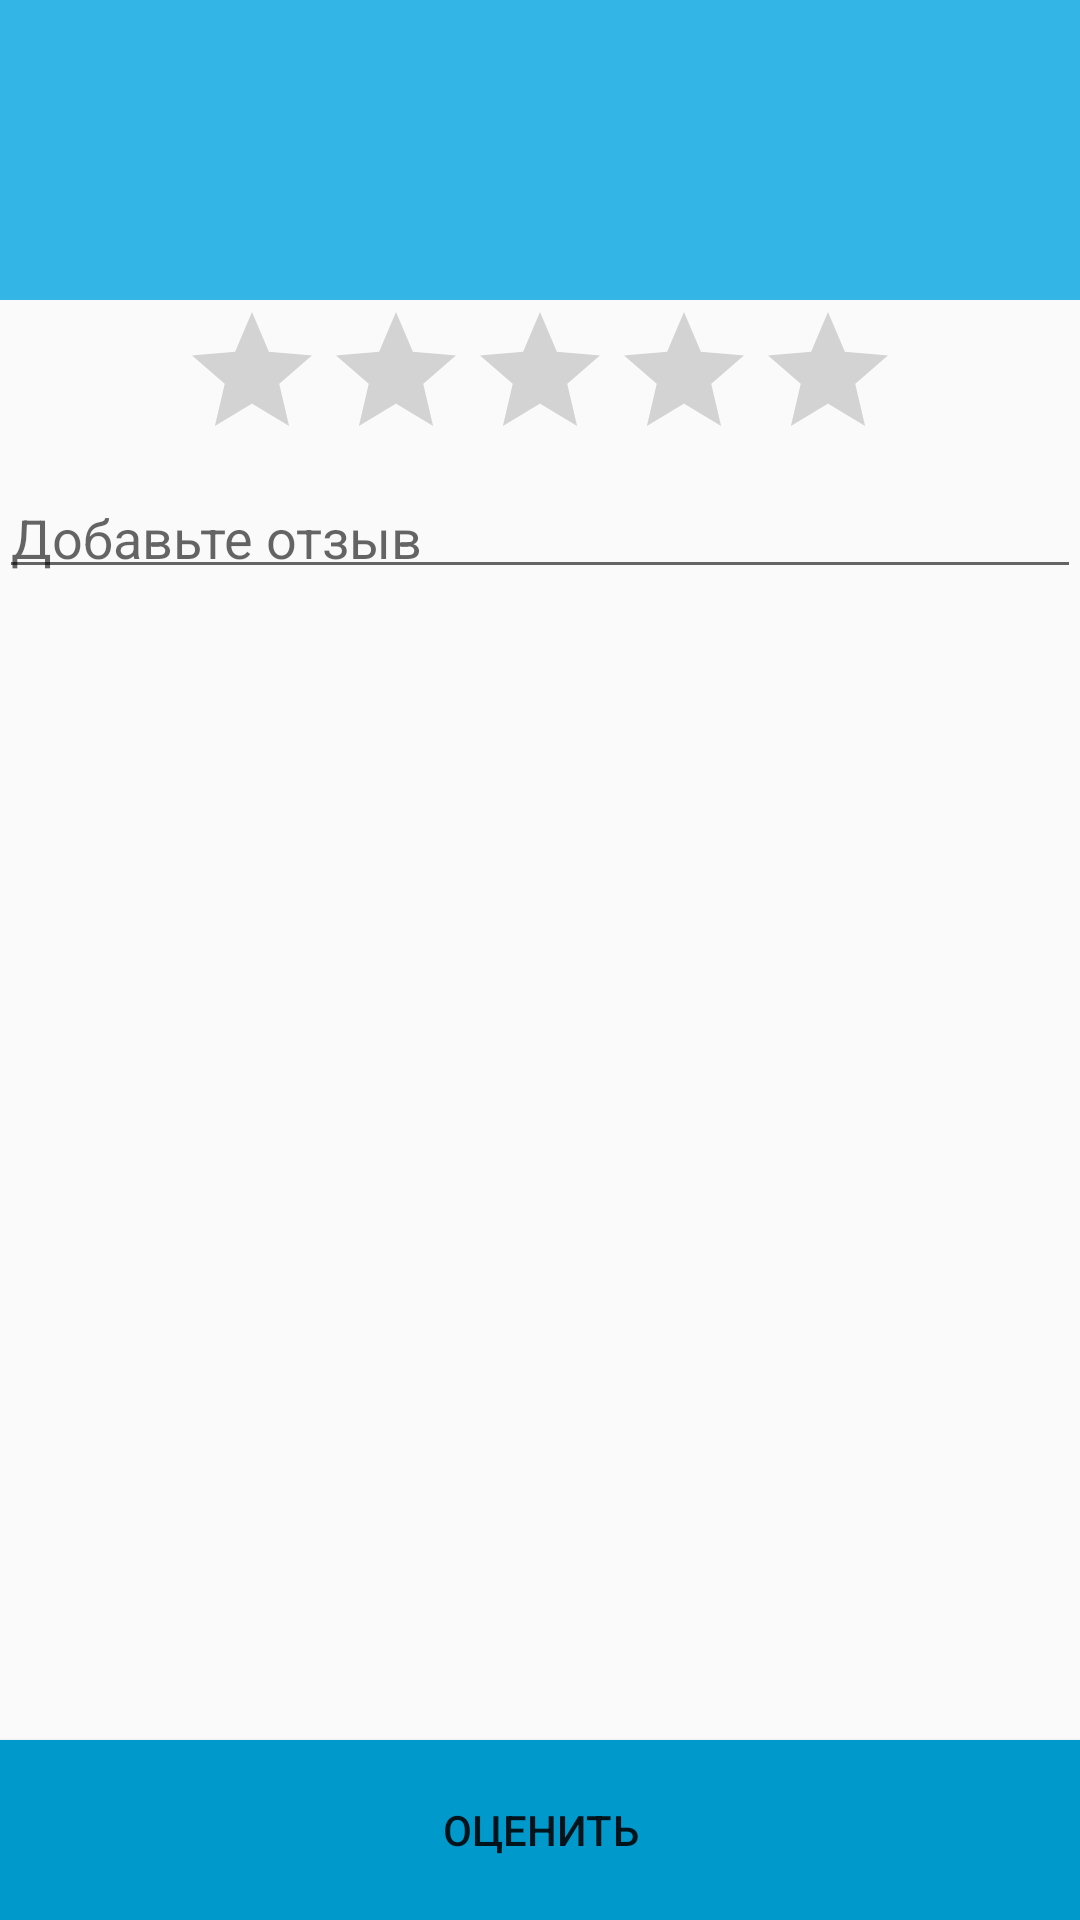

The Android layout XML behind this screen, and the referenced resources:
<!-- AndroidManifest.xml: application theme AppTheme -->
<!-- res/layout/activity_waiter.xml -->
<LinearLayout xmlns:android="http://schemas.android.com/apk/res/android"
    xmlns:tools="http://schemas.android.com/tools"
    android:orientation="vertical"
    android:layout_width="match_parent"
    android:layout_height="match_parent"
    tools:context="com.restomania.restomania.WaiterActivity"
    android:id="@+id/lin_lay1"
    android:weightSum="1">

    <RelativeLayout
        android:padding="@dimen/activity_horizontal_margin"
        android:layout_width="fill_parent"
        android:layout_height="wrap_content"
        android:background="#ff33b5e5">

        <ImageView
            android:id="@+id/img_waiter"
            android:layout_width="100dp"
            android:layout_height="100dp"
            android:src="@drawable/w1" />

        <TextView
            android:id="@+id/text_waiter_name"
            android:layout_width="wrap_content"
            android:layout_height="wrap_content"
            android:layout_gravity="left"
            android:layout_alignParentTop="true"
            android:layout_alignParentEnd="true"
            android:textSize="40dp" />
    </RelativeLayout>

    <LinearLayout
        android:padding="@dimen/activity_horizontal_margin"
        android:layout_width="match_parent"
        android:layout_height="wrap_content"
        android:orientation="vertical">

        <RatingBar
            android:id="@+id/rating_bar_waiter"
            android:layout_width="wrap_content"
            android:layout_height="wrap_content"
            android:layout_gravity="center" />
    </LinearLayout>

    <LinearLayout
        android:padding="@dimen/activity_horizontal_margin"
        android:layout_width="match_parent"
        android:layout_height="wrap_content"
        android:orientation="vertical">

        <EditText
            android:layout_width="match_parent"
            android:layout_height="wrap_content"
            android:layout_gravity="center"
            android:id="@+id/text_waiter_review"
            android:hint="@string/add_review"
            android:editable="true"
            android:paddingBottom="5dp"
            android:enabled="true" />
    </LinearLayout>

    <LinearLayout
        android:layout_width="match_parent"
        android:layout_height="match_parent"
        android:layout_gravity="bottom"
        android:orientation="vertical"
        android:gravity="bottom"
        android:padding="@dimen/activity_horizontal_margin">

        <Button
            android:id="@+id/btn_send_review"
            android:layout_width="fill_parent"
            android:layout_height="60dp"
            android:text="@string/rate"
            android:background="#0099CC" />
    </LinearLayout>
</LinearLayout>
<!-- resources referenced by this layout -->
<resources>
  <string name="add_review">Добавьте отзыв</string>
  <string name="rate">Оценить</string>
  <style name="AppTheme" parent="android:Theme.Material.Light">
          
      </style>
</resources>
